The GitHub repository paanajot/goldbox contains a labelled image folder "color_detector" with 6 categories: green, green inputs, purple, purple inputs, red, red inputs. Examples follow, each with its label.

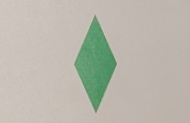
Label: green

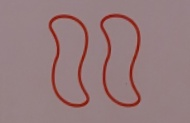
Label: red

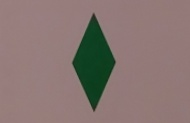
Label: green

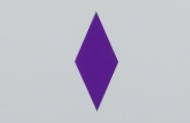
Label: purple

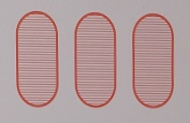
Label: red

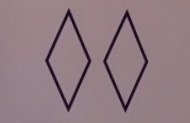
Label: purple
